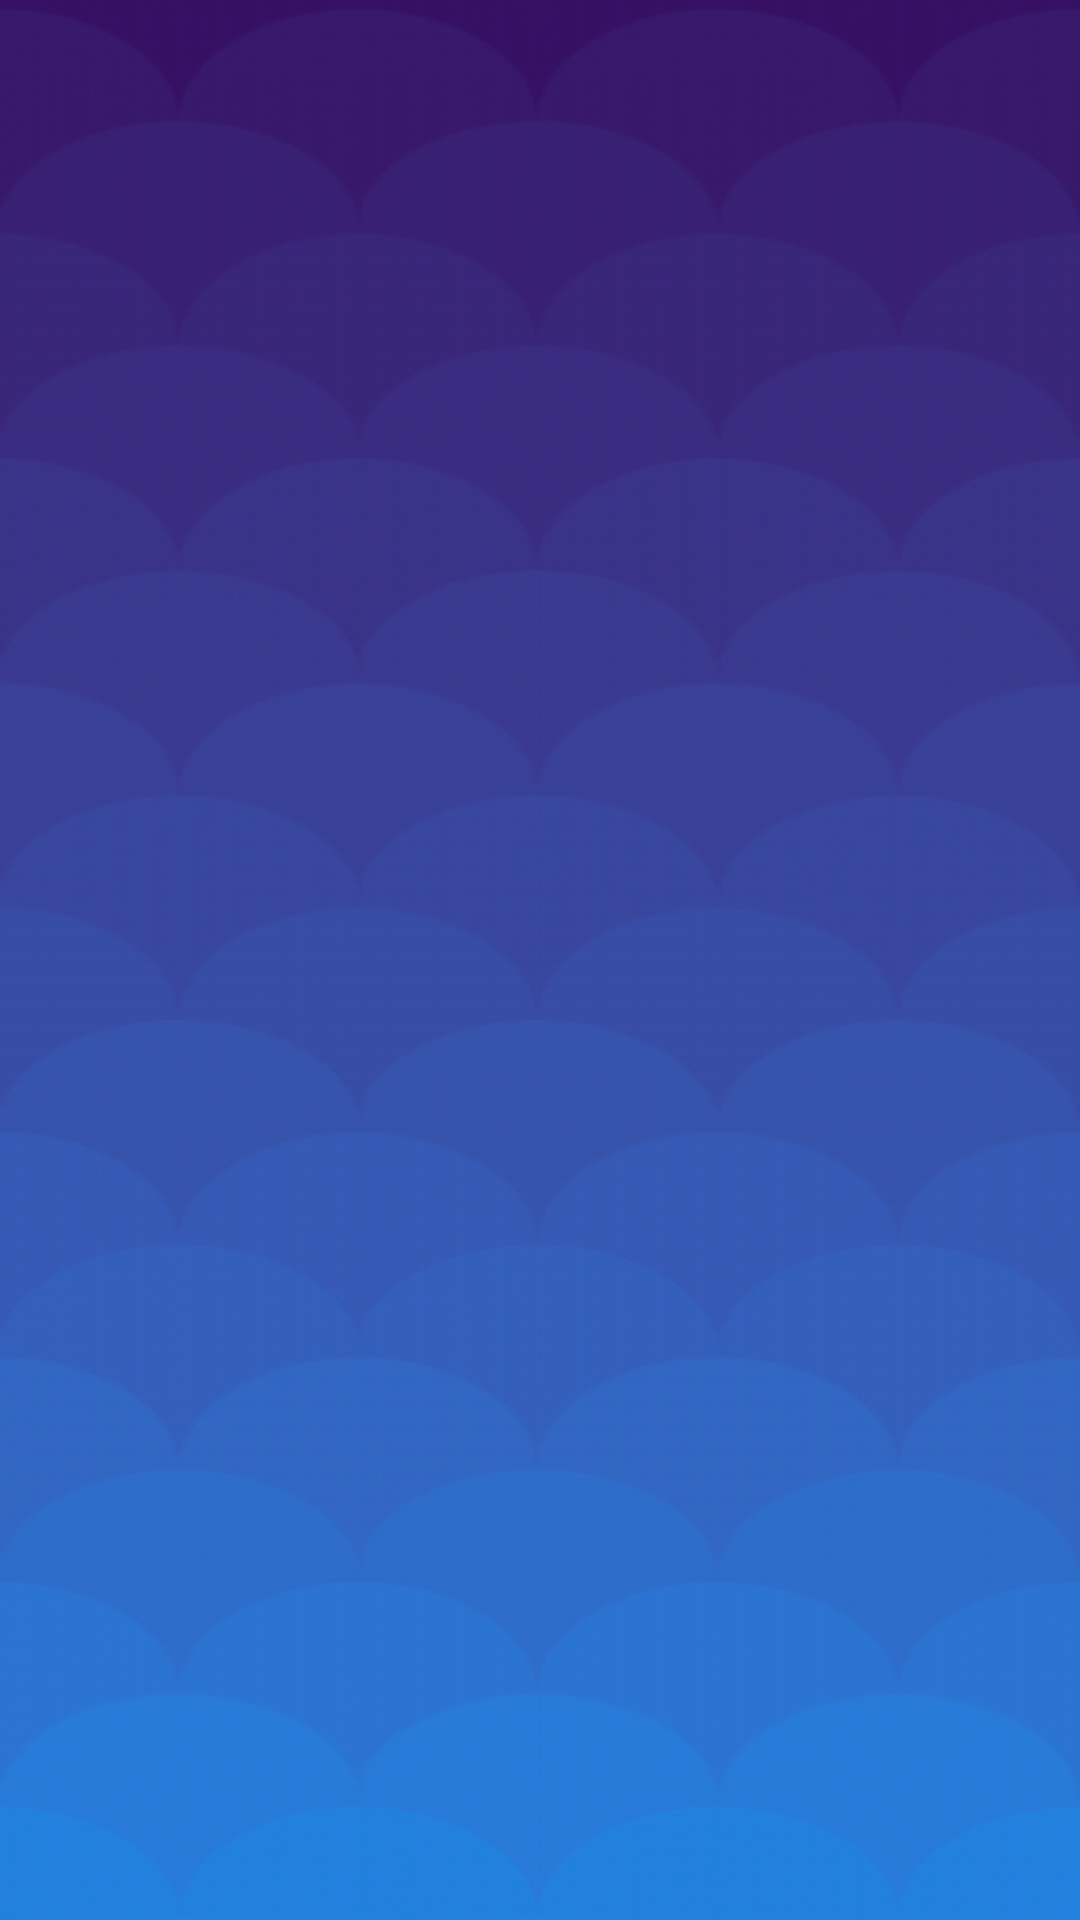

The Android layout XML behind this screen, and the referenced resources:
<!-- AndroidManifest.xml: application theme Theme.KotlinTP -->
<!-- res/layout/activity_leaderboard.xml -->
<?xml version="1.0" encoding="utf-8"?>
<androidx.constraintlayout.widget.ConstraintLayout xmlns:android="http://schemas.android.com/apk/res/android"
    xmlns:app="http://schemas.android.com/apk/res-auto"
    xmlns:tools="http://schemas.android.com/tools"
    android:background="@drawable/background_solid_color2"
    android:fitsSystemWindows="true"
    android:id="@+id/leaderboardLayout"
    android:layout_width="match_parent"
    android:layout_height="match_parent"
    tools:context=".Leaderboard">

    <androidx.recyclerview.widget.RecyclerView
        android:id="@+id/leaderboardRecyclerView"
        android:layout_width="0dp"
        android:layout_height="0dp"
        app:layout_constraintTop_toTopOf="parent"
        app:layout_constraintBottom_toBottomOf="parent"
        app:layout_constraintStart_toStartOf="parent"
        app:layout_constraintEnd_toEndOf="parent"/>
</androidx.constraintlayout.widget.ConstraintLayout>
<!-- resources referenced by this layout -->
<resources>
  <!-- drawable background_solid_color2: png bitmap (drawable, 118439 bytes) -->
</resources>
